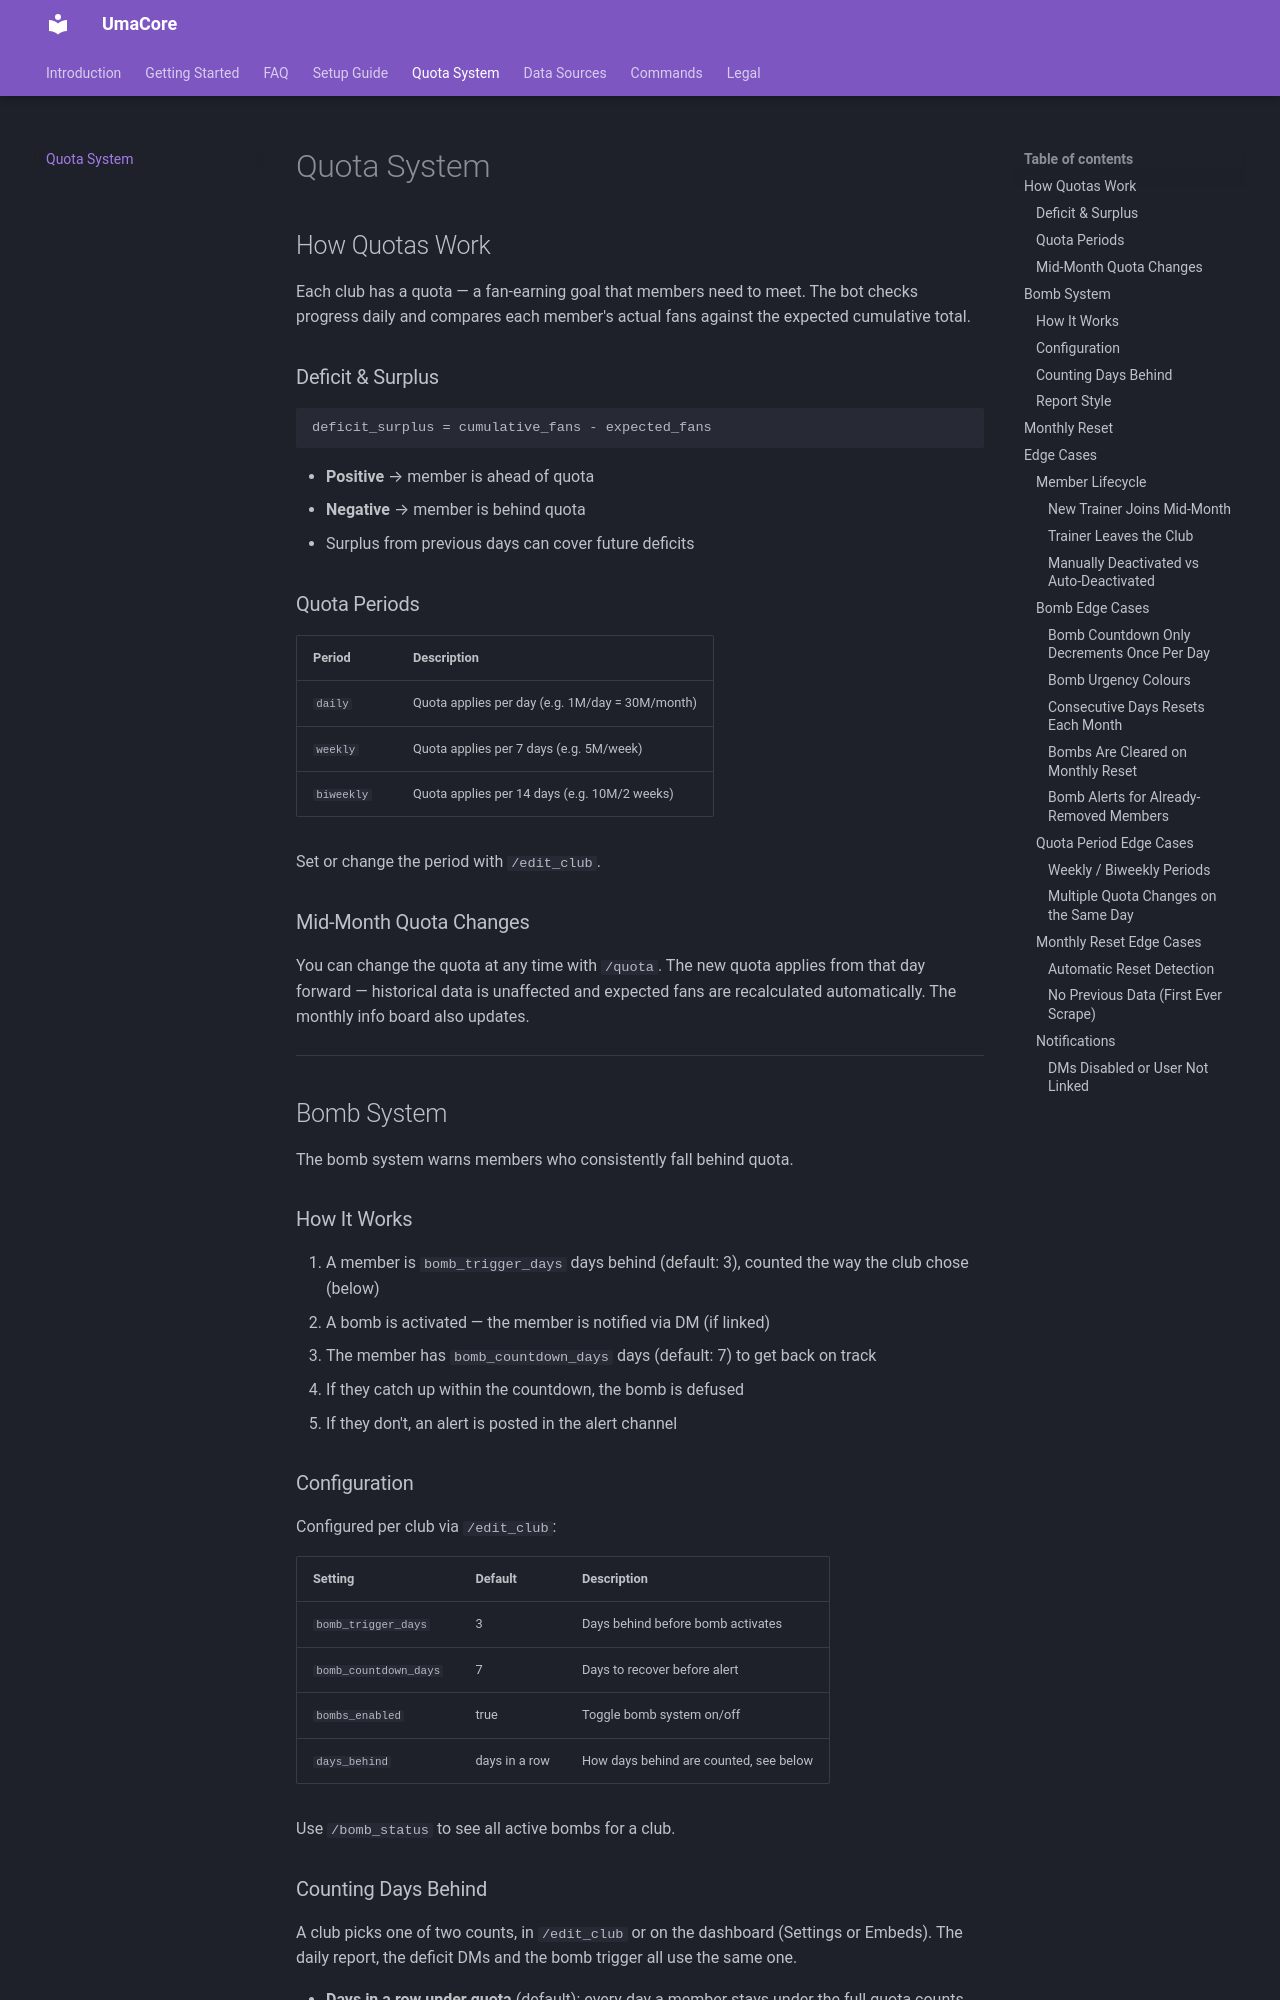

repository: oHaruki/UmaCore · page: quota-system/index.html · generator: mkdocs

# Quota System

## How Quotas Work

Each club has a quota — a fan-earning goal that members need to meet. The bot checks progress daily and compares each member's actual fans against the expected cumulative total.

### Deficit & Surplus

```
deficit_surplus = cumulative_fans - expected_fans
```

- **Positive** → member is ahead of quota
- **Negative** → member is behind quota
- Surplus from previous days can cover future deficits

### Quota Periods

| Period | Description |
|---|---|
| `daily` | Quota applies per day (e.g. 1M/day = 30M/month) |
| `weekly` | Quota applies per 7 days (e.g. 5M/week) |
| `biweekly` | Quota applies per 14 days (e.g. 10M/2 weeks) |

Set or change the period with `/edit_club`.

### Mid-Month Quota Changes

You can change the quota at any time with `/quota`. The new quota applies from that day forward — historical data is unaffected and expected fans are recalculated automatically. The monthly info board also updates.

---

## Bomb System

The bomb system warns members who consistently fall behind quota.

### How It Works

1. A member is `bomb_trigger_days` days behind (default: 3), counted the way the club chose (below)
2. A bomb is activated — the member is notified via DM (if linked)
3. The member has `bomb_countdown_days` days (default: 7) to get back on track
4. If they catch up within the countdown, the bomb is defused
5. If they don't, an alert is posted in the alert channel

### Configuration

Configured per club via `/edit_club`:

| Setting | Default | Description |
|---|---|---|
| `bomb_trigger_days` | 3 | Days behind before bomb activates |
| `bomb_countdown_days` | 7 | Days to recover before alert |
| `bombs_enabled` | true | Toggle bomb system on/off |
| `days_behind` | days in a row | How days behind are counted, see below |

Use `/bomb_status` to see all active bombs for a club.

### Counting Days Behind

A club picks one of two counts, in `/edit_club` or on the dashboard (Settings or Embeds).
The daily report, the deficit DMs and the bomb trigger all use the same one.

- **Days in a row under quota** (default): every day a member stays under the full quota
  counts, until they have caught up completely. 45M behind since the 6th reads 14 days on the 20th.
- **Days of quota missing**: the deficit divided by the daily quota, rounded up. 45M behind
  at 8M a day reads 6 days, and drops as soon as they earn more than the quota.

Either way a bomb is defused once the member reaches the full quota again.
